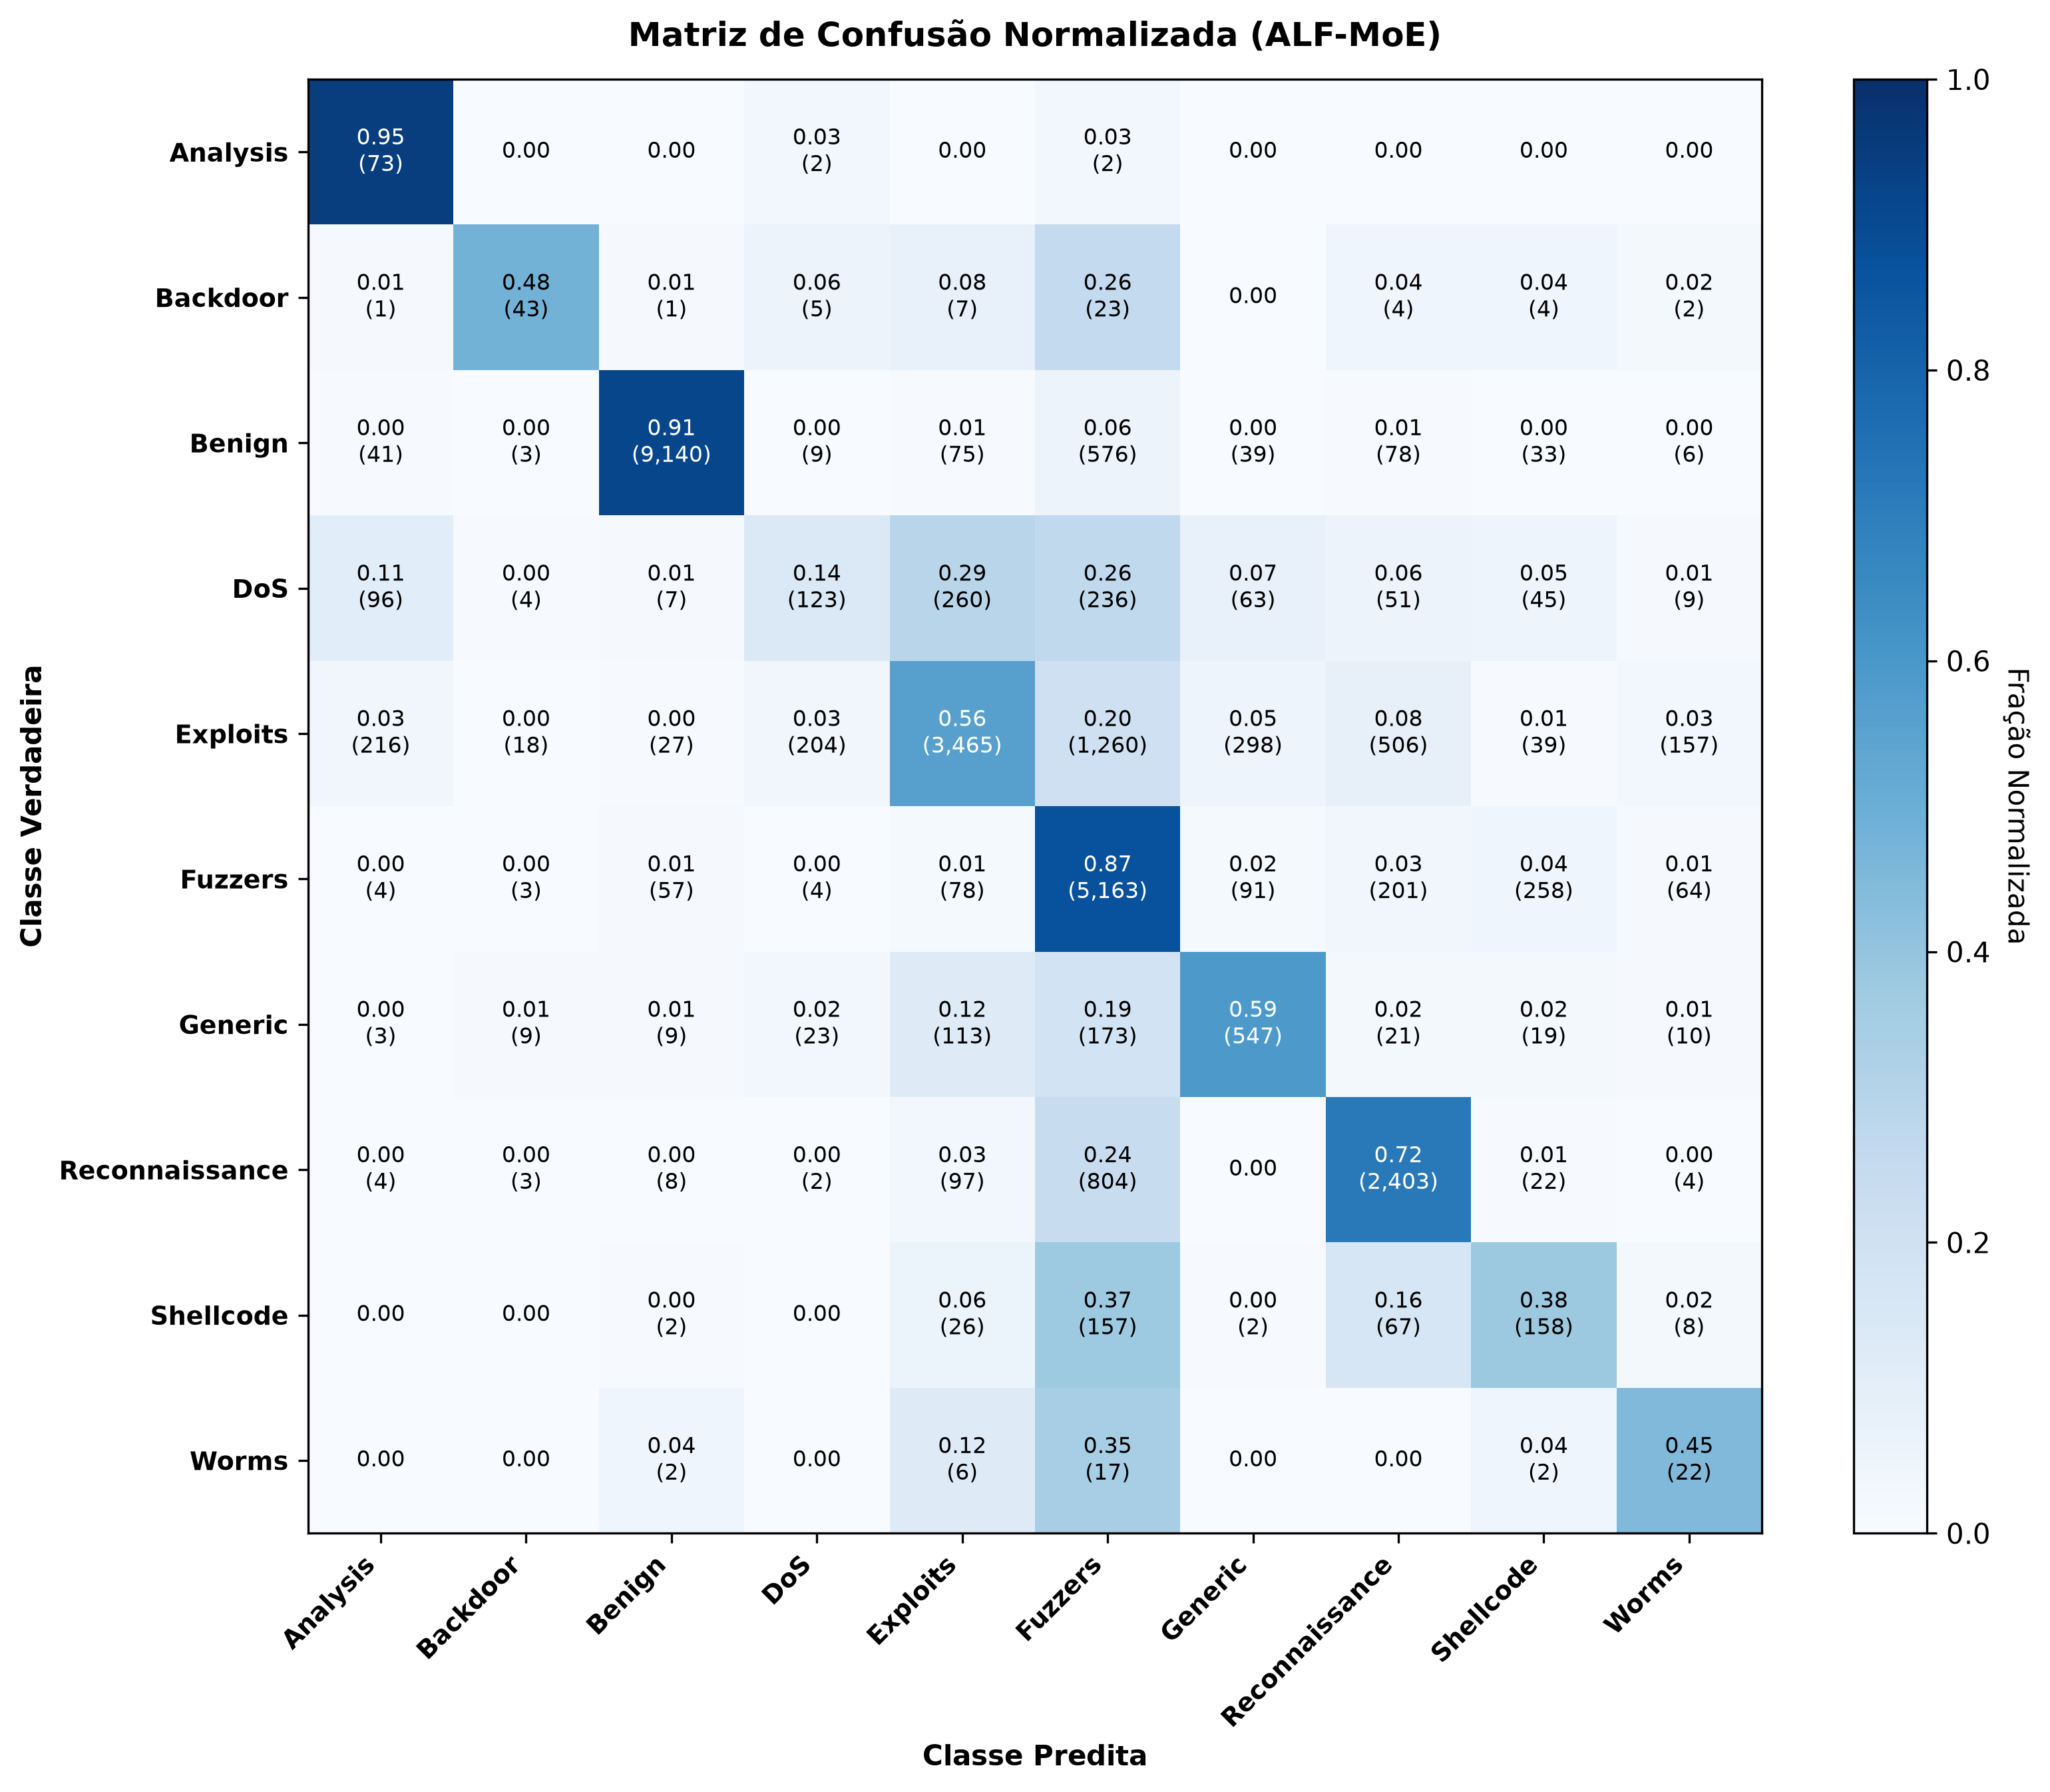

The table this chart was drawn from, first rows:
, Analysis, Backdoor, Benign, DoS, Exploits, Fuzzers, Generic, Reconnaissance, Shellcode, Worms
Analysis, 0.9481, 0.0, 0.0, 0.026, 0.0, 0.026, 0.0, 0.0, 0.0, 0.0
Backdoor, 0.0111, 0.4778, 0.0111, 0.0556, 0.0778, 0.2556, 0.0, 0.0444, 0.0444, 0.0222
Benign, 0.0041, 0.0003, 0.914, 0.0009, 0.0075, 0.0576, 0.0039, 0.0078, 0.0033, 0.0006
DoS, 0.1074, 0.0045, 0.0078, 0.1376, 0.2908, 0.264, 0.0705, 0.057, 0.0503, 0.0101
Exploits, 0.0349, 0.0029, 0.0044, 0.033, 0.5598, 0.2036, 0.0481, 0.0817, 0.0063, 0.0254
Fuzzers, 0.0007, 0.0005, 0.0096, 0.0007, 0.0132, 0.8717, 0.0154, 0.0339, 0.0436, 0.0108
Generic, 0.0032, 0.0097, 0.0097, 0.0248, 0.1219, 0.1866, 0.5901, 0.0227, 0.0205, 0.0108
Reconnaissance, 0.0012, 0.0009, 0.0024, 0.0006, 0.029, 0.2402, 0.0, 0.718, 0.0066, 0.0012
Shellcode, 0.0, 0.0, 0.0048, 0.0, 0.0619, 0.3738, 0.0048, 0.1595, 0.3762, 0.019
Worms, 0.0, 0.0, 0.0408, 0.0, 0.1224, 0.3469, 0.0, 0.0, 0.0408, 0.449
